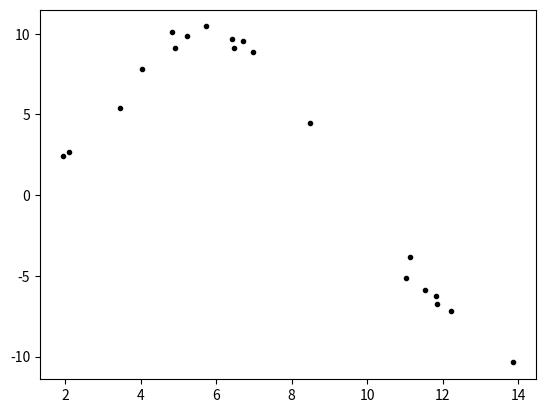

The matplotlib source for this figure:
import csv

import numpy as np
import matplotlib.pyplot as plt
import pylab as pl

N = 10
M = 20

def Fourier_basis(x, k, N):
    a =  []
    i = 1
    while i <= N:
        a.append(np.sin(i*k*x/np.pi))
        i += 1
    a = np.array(a)
    return a

def Fourier_series(x, w, k):
    return (Fourier_basis(x, k, w.size)*w).sum()

if __name__ == '__main__':
    bb = np.random.uniform(-10., 10., N)
    print(bb)
    k_weight = [i**-2 for i in range(1, N+1)]
    coeff = np.array(bb*k_weight)
    
    error = np.random.normal(0., 0.5, M)

    xx = np.random.uniform(0, 15, M)
    xx.sort()
    y = [Fourier_series(x, coeff, 1.) for x in xx]
    
    with open('dataset2.csv', 'w', newline='') as csvfile:
        writer = csv.writer(csvfile)
        writer.writerows(zip(xx, y+error))

    plt.errorbar(xx, y+error, marker='.', linestyle='', color='black')
    plt.show()
